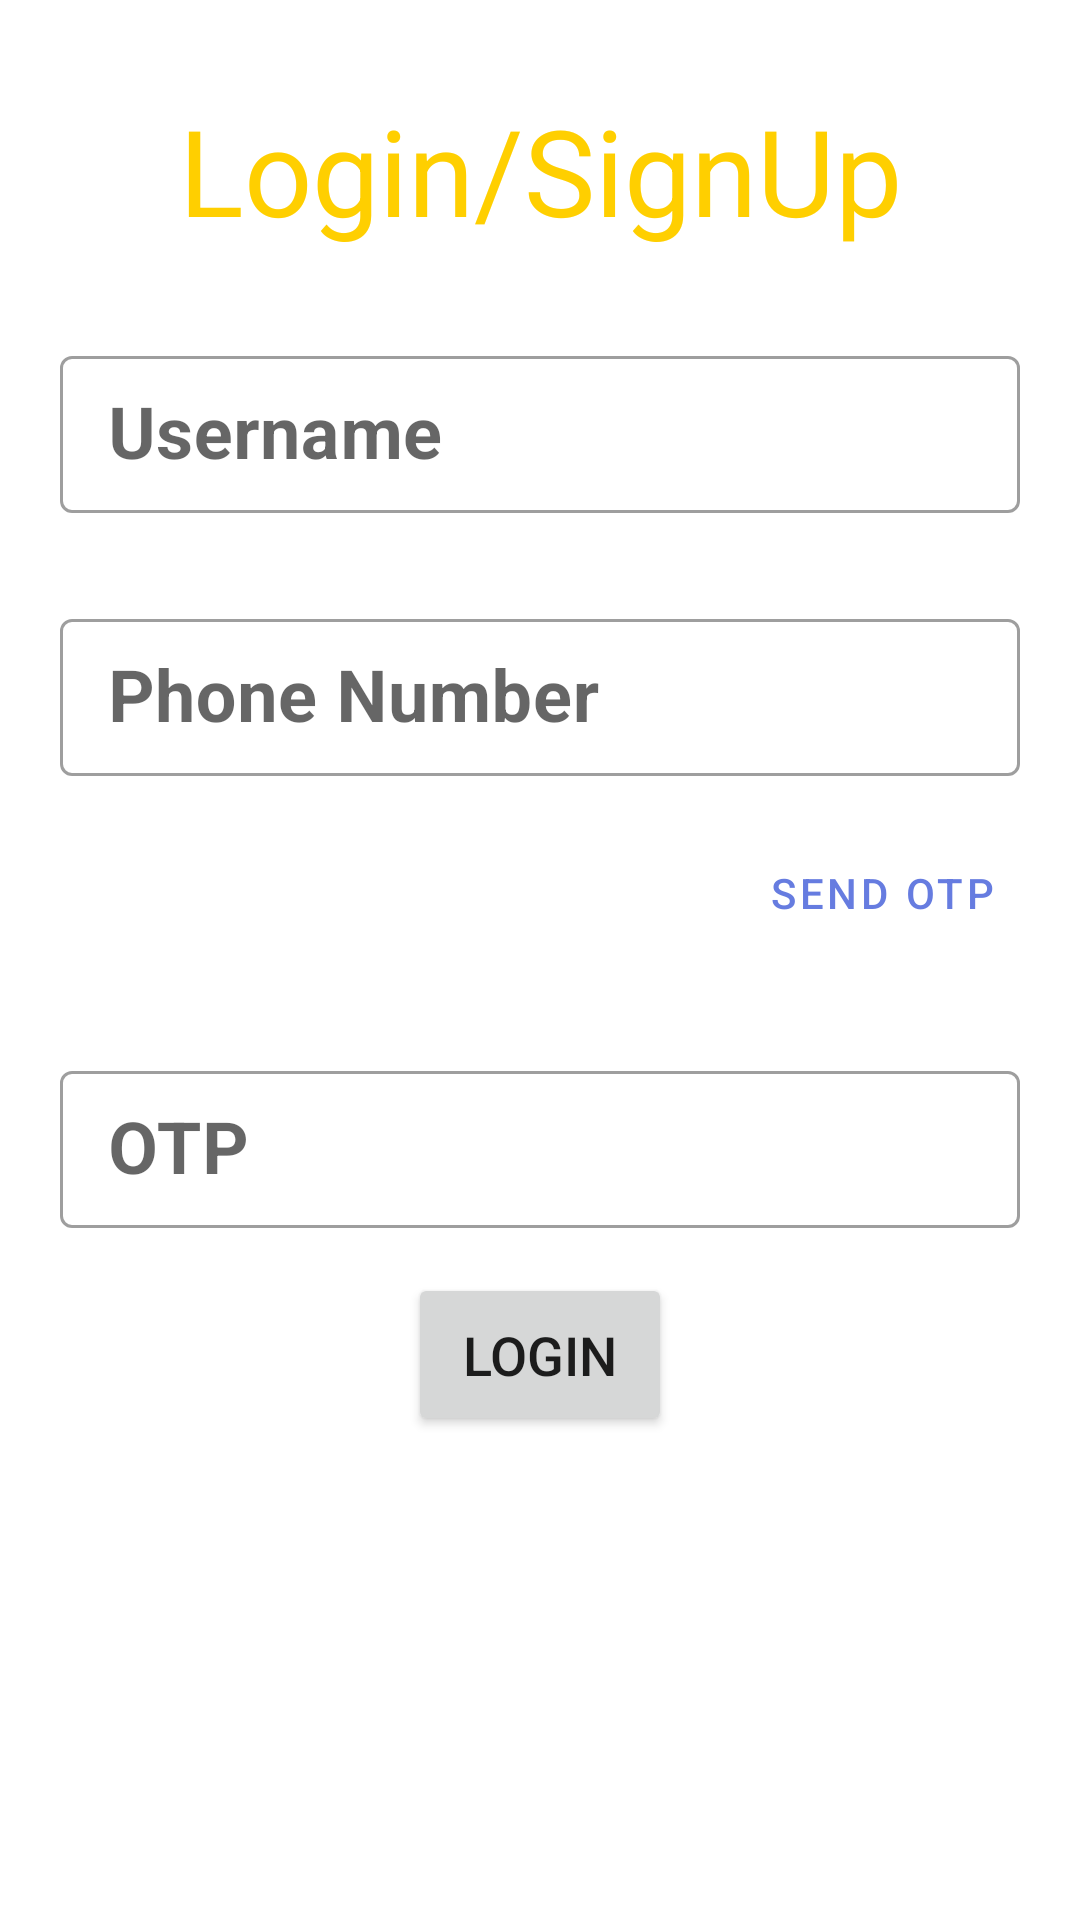

This screen was rendered from an Android layout file. Write that file and the resources it references.
<!-- AndroidManifest.xml: application theme Theme.ChitChat -->
<!-- res/layout/fragment_login.xml -->
<?xml version="1.0" encoding="utf-8"?>
<androidx.constraintlayout.widget.ConstraintLayout
    android:layout_width="match_parent"
    android:layout_height="match_parent"
    xmlns:tools="http://schemas.android.com/tools"
    xmlns:app="http://schemas.android.com/apk/res-auto"
    tools:context=".Login"
    xmlns:android="http://schemas.android.com/apk/res/android">


    <TextView
        android:id="@+id/heading"
        android:layout_width="0dp"
        android:layout_height="wrap_content"
        android:text="@string/login_signup"
        android:layout_marginTop="30dp"
        android:textSize="40sp"
        android:textAlignment="center"
        style="@style/Heading"
        android:layout_marginStart="20dp"
        android:layout_marginEnd="20dp"
        app:layout_constraintLeft_toLeftOf="parent"
        app:layout_constraintRight_toRightOf="parent"
        app:layout_constraintTop_toTopOf="parent" />

    <com.google.android.material.textfield.TextInputLayout
        android:id="@+id/user_name_layout"
        android:layout_width="0dp"
        android:layout_height="wrap_content"
        android:layout_marginTop="30dp"
        android:hint="@string/username"
        android:layout_marginEnd="20dp"
        android:layout_marginStart="20dp"
        style="@style/Widget.MaterialComponents.TextInputLayout.OutlinedBox"
        app:layout_constraintTop_toBottomOf="@id/heading"
        app:layout_constraintLeft_toLeftOf="parent"
        app:layout_constraintRight_toRightOf="parent">

        <com.google.android.material.textfield.TextInputEditText
            android:id="@+id/user_name"
            android:layout_width="match_parent"
            android:layout_height="match_parent"
            android:padding="10dp"
            android:inputType="textPersonName"
            android:maxLines="1"
            android:textSize="24sp"
            android:textStyle="bold" />


    </com.google.android.material.textfield.TextInputLayout>


    <com.google.android.material.textfield.TextInputLayout
        android:id="@+id/phone_num_layout"
        android:layout_width="0dp"
        android:layout_height="wrap_content"
        android:layout_marginTop="30dp"
        android:hint="@string/phone_number"
        style="@style/Widget.MaterialComponents.TextInputLayout.OutlinedBox"
        app:layout_constraintTop_toBottomOf="@id/user_name_layout"
        app:layout_constraintLeft_toLeftOf="@id/heading"
        app:layout_constraintRight_toRightOf="@id/heading">

        <com.google.android.material.textfield.TextInputEditText
            android:id="@+id/phone_number"
            android:layout_width="match_parent"
            android:layout_height="match_parent"
            android:padding="10dp"
            android:inputType="phone"
            android:maxLength="10"
            android:maxLines="1"
            android:textSize="24sp"
            android:textStyle="bold" />

    </com.google.android.material.textfield.TextInputLayout>

    <Button
        android:id="@+id/send_otp"
        android:layout_width="wrap_content"
        android:layout_height="wrap_content"
        android:text="@string/send_otp"
        style="@style/Widget.MaterialComponents.Button.TextButton"
        android:layout_marginTop="15dp"
        app:layout_constraintRight_toRightOf="@id/phone_num_layout"
        app:layout_constraintTop_toBottomOf="@id/phone_num_layout" />


    <com.google.android.material.textfield.TextInputLayout
        android:id="@+id/otp_layout"
        android:layout_width="0dp"
        android:layout_height="wrap_content"
        android:layout_marginTop="30dp"
        android:hint="@string/otp"
        style="@style/Widget.MaterialComponents.TextInputLayout.OutlinedBox"
        app:layout_constraintTop_toBottomOf="@id/send_otp"
        app:layout_constraintLeft_toLeftOf="@id/phone_num_layout"
        app:layout_constraintRight_toRightOf="@id/send_otp">

        <com.google.android.material.textfield.TextInputEditText
            android:id="@+id/otp"
            android:layout_width="match_parent"
            android:layout_height="match_parent"
            android:padding="10dp"
            android:inputType="number"
            android:maxLength="6"
            android:maxLines="1"
            android:textSize="24sp"
            android:textStyle="bold" />

    </com.google.android.material.textfield.TextInputLayout>


    <Button
        android:id="@+id/login_btn"
        android:layout_width="wrap_content"
        android:layout_height="wrap_content"
        android:text="@string/login"
        android:layout_marginTop="15dp"
        android:textSize="18sp"
        android:padding="15dp"
        app:layout_constraintRight_toRightOf="@id/send_otp"
        app:layout_constraintTop_toBottomOf="@id/otp_layout"
        app:layout_constraintLeft_toLeftOf="@id/otp_layout" />



</androidx.constraintlayout.widget.ConstraintLayout>
<!-- resources referenced by this layout -->
<resources>
  <string name="login">Login</string>
  <string name="login_signup">Login/SignUp</string>
  <string name="otp">OTP</string>
  <string name="phone_number">Phone Number</string>
  <string name="send_otp">Send OTP</string>
  <string name="username">Username</string>
  <style name="Heading">
          <item name="android:textColor">@color/header_light</item>
      </style>
  <style name="Theme.ChitChat" parent="Theme.MaterialComponents.DayNight.DarkActionBar">
          
          <item name="colorPrimary">@color/app_theme_light</item>
          <item name="colorPrimaryVariant">@color/header_light</item>
          <item name="colorOnPrimary">@color/white</item>
          
          <item name="colorSecondary">@color/app_theme_light</item>
          <item name="colorSecondaryVariant">@color/header_light</item>
          <item name="colorOnSecondary">@color/black</item>
          
          <item name="android:statusBarColor" tools:targetApi="l">?attr/colorPrimaryVariant</item>
          
      </style>
  <color name="header_light">#FFCF00</color>
  <color name="app_theme_light">#667CE0</color>
  <color name="white">#FFFFFFFF</color>
  
      //dark
  <color name="black">#FF000000</color>
</resources>
